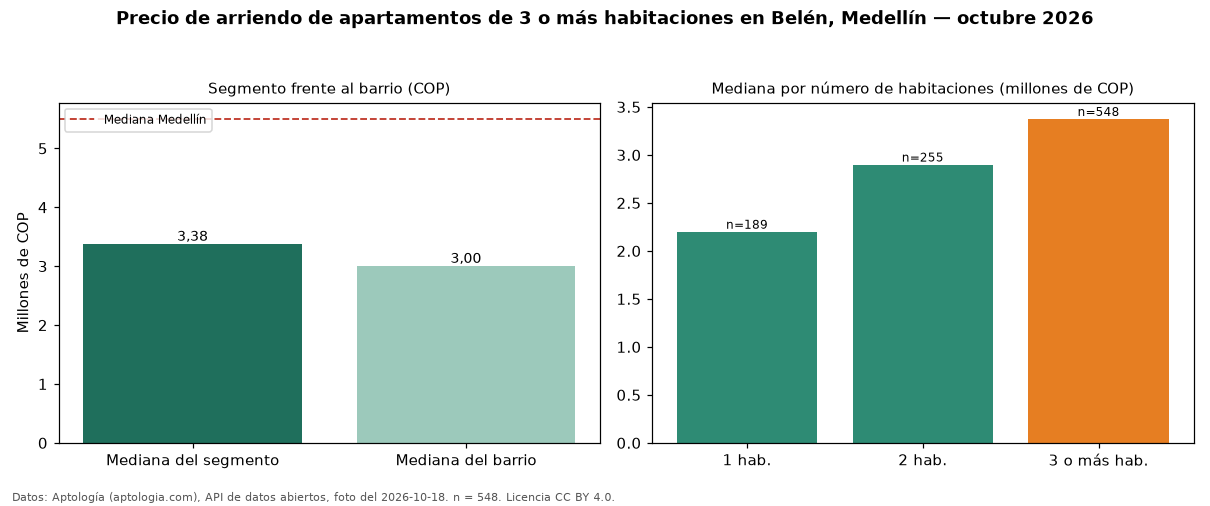

The table this chart was drawn from, first rows:
seccion, metrica, valor_cop, n
precio, mediana, 3375000, 548
habitaciones, 1, 2200000, 189
habitaciones, 2, 2900000, 255
habitaciones, 3+, 3375000, 548
barrio, mediana_barrio_todos_los_tamanos, 3000000, 996
ciudad, mediana_ciudad, 5500000, 
fuente, fecha_foto, 2026-10-18, 
fuente, atribucion, https://www.aptologia.com/arriendo/medel…, 
